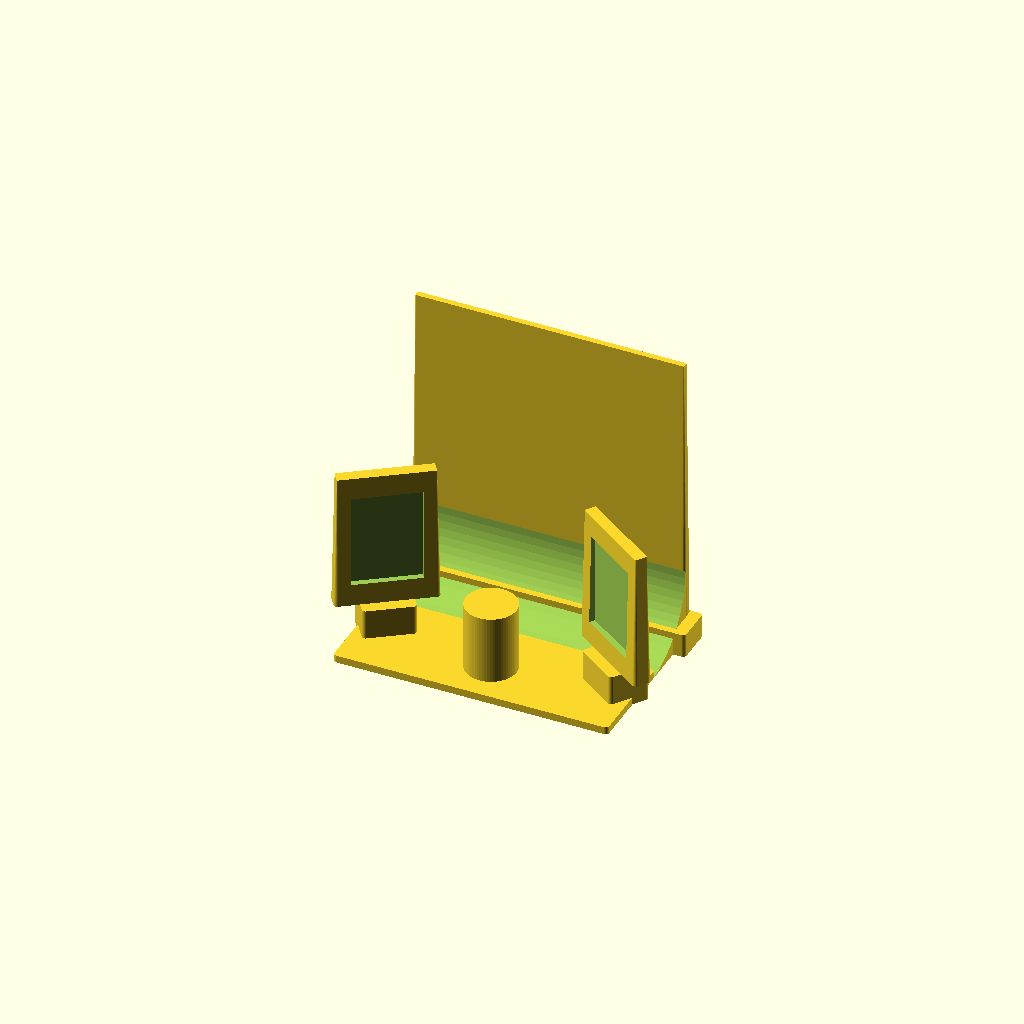
Cell 1 — every parameter at its default value.
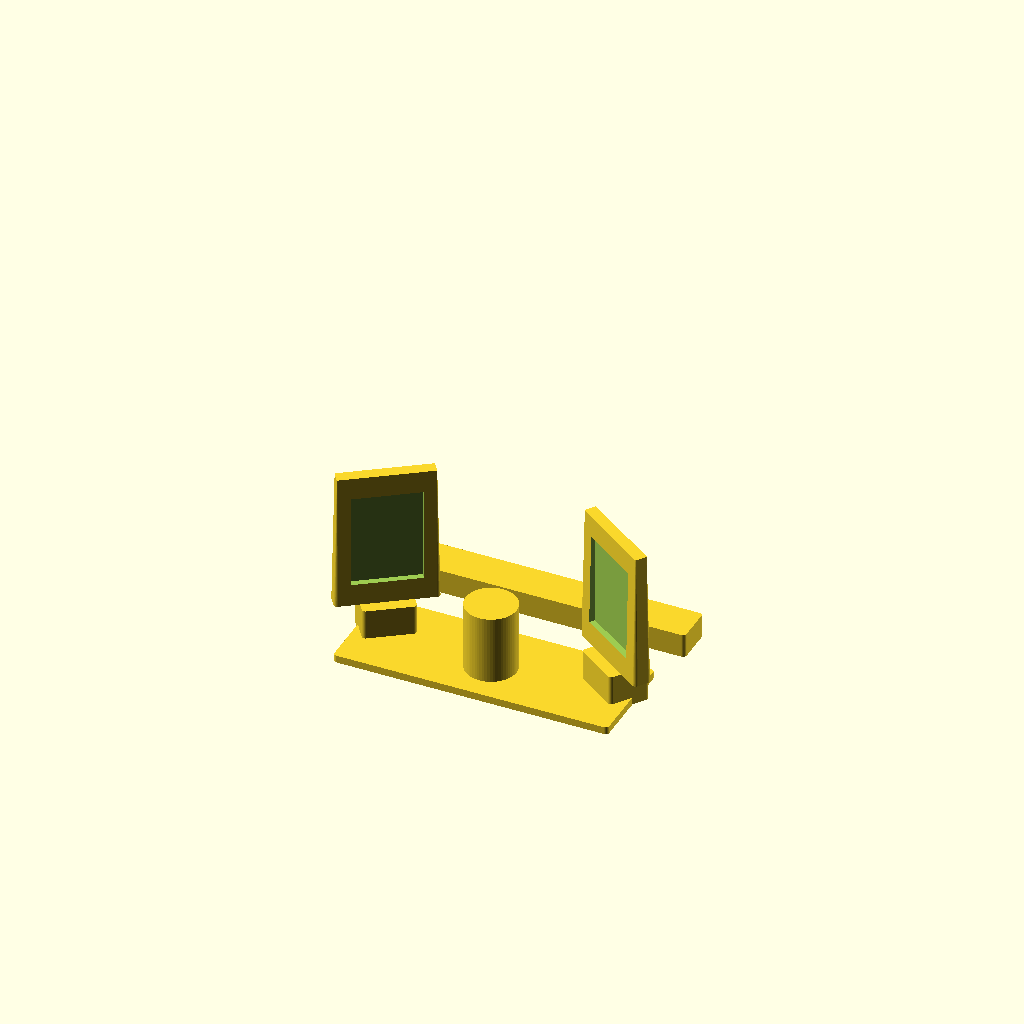
Cell 2: Show_backdrop = false (everything else at default).
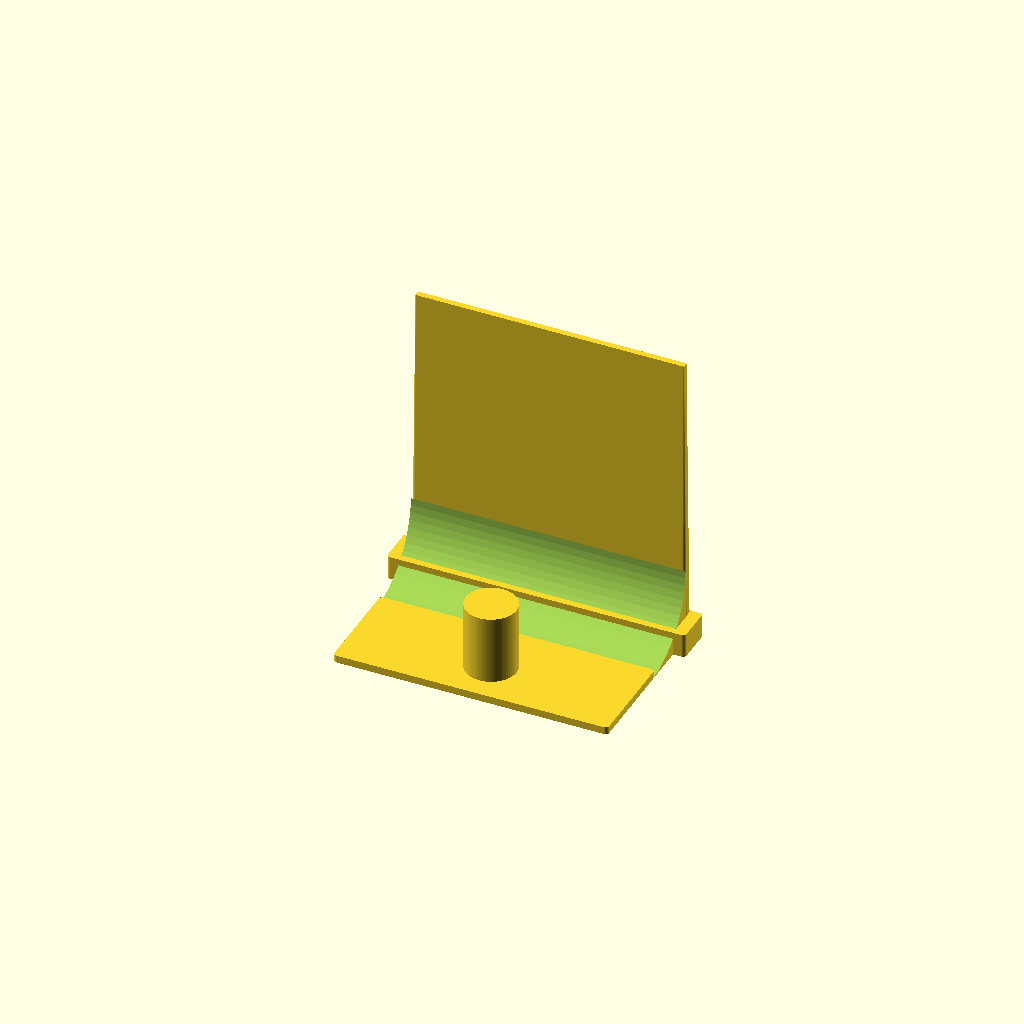
Cell 3 — Show_lights set to false, the other parameters unchanged.
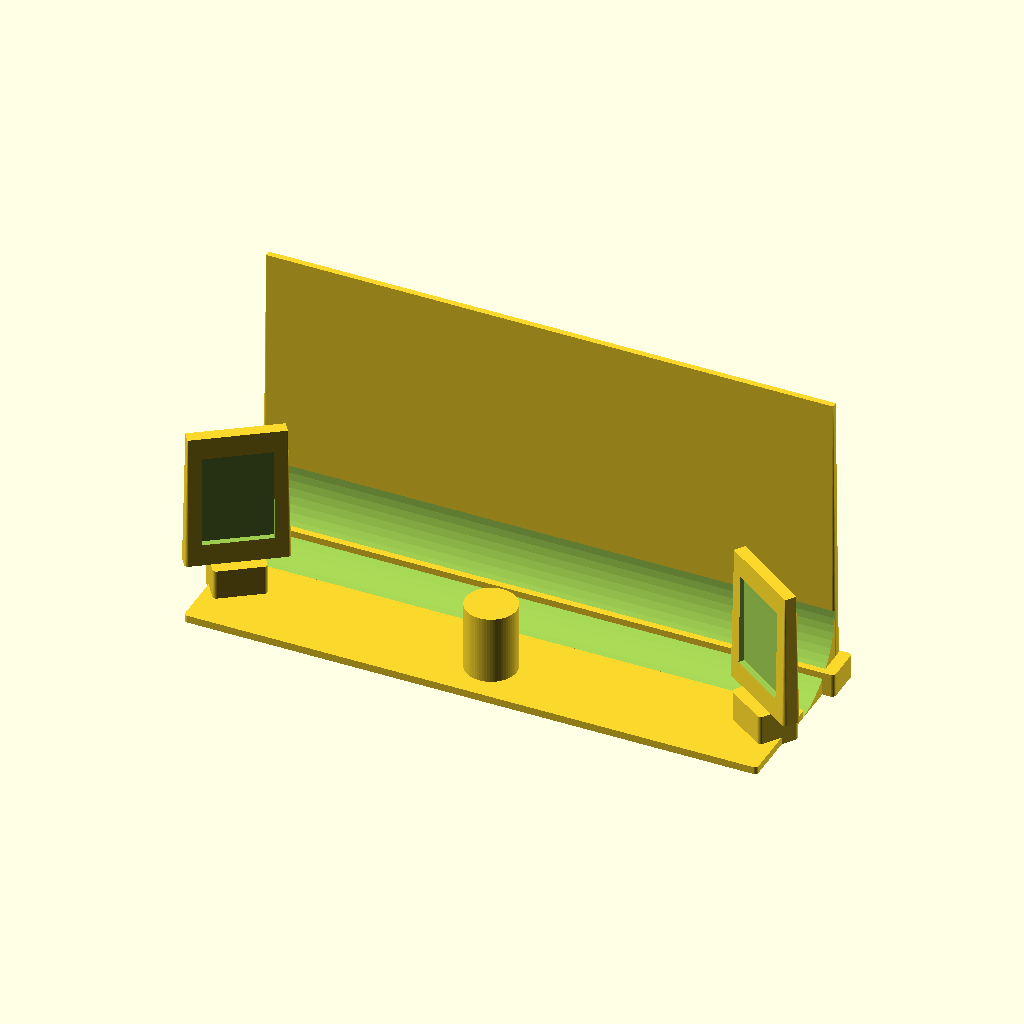
Cell 4 — Width set to 400, the other parameters unchanged.
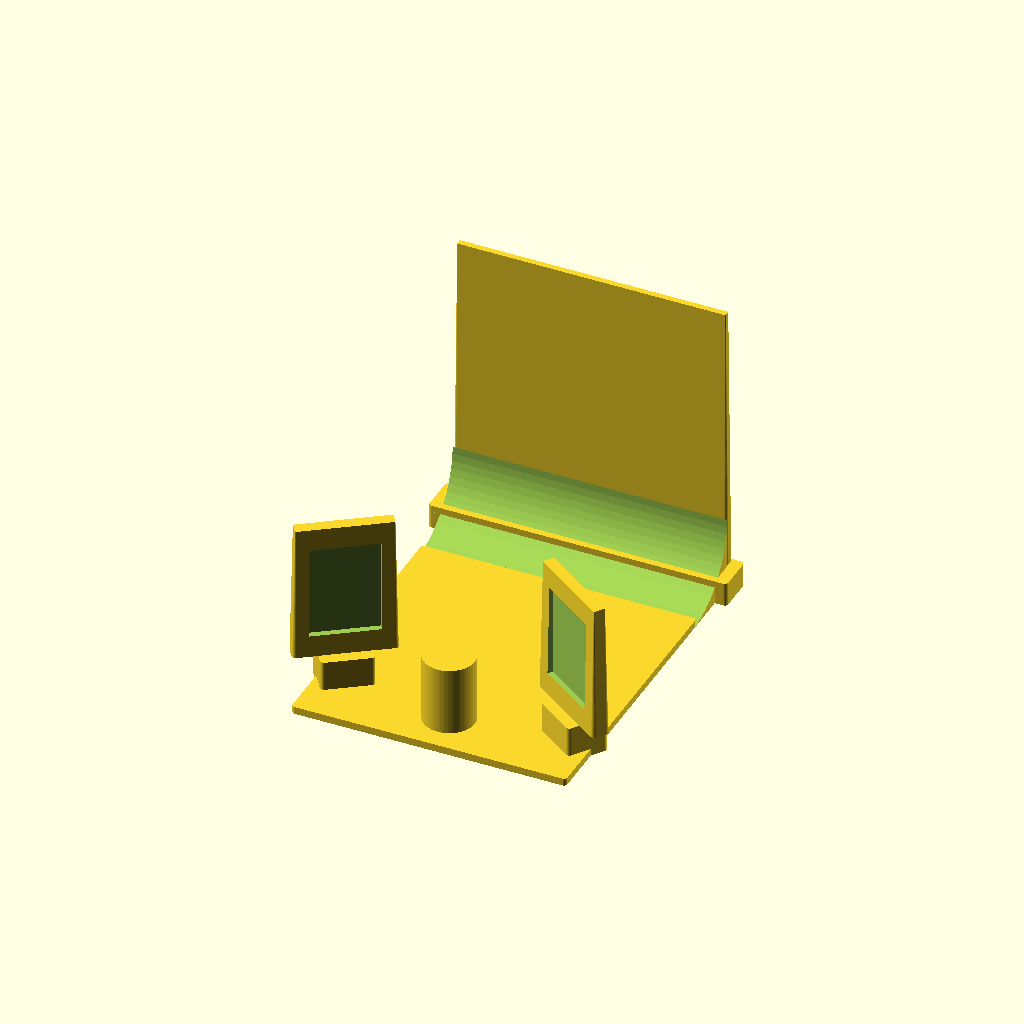
Cell 5: the same model with Depth = 240.
One fixed orthographic camera (rotation 55°, 0°, 25°; colour scheme Cornfield) for every cell.
Source of the model, scad/hobby/photo_studio.scad:
// hobby / photo_studio — a photographer's backdrop-and-lights set: a wide seamless
// backdrop that COVES down to the floor at its base, with a softbox light angled in from
// each front corner and a round posing stool in the middle. It is the corner of a home
// studio, seen from across the table.
//
// The backdrop is the point, and it is what tells this piece from the projector screen
// (hobby/projector_screen.scad), which is otherwise the same idea — a big upright board
// on a low base. Two things set it apart: the board is a plain sweep of paper, not a
// recessed 16:9 screen; and its base does not stop at the floor but curves forward into
// it as a real quarter-cove — the seamless "sweep" a cyclorama has, so there is no
// horizon line behind the subject. That concave cove is a genuine hollow of light, not an
// engraved hint, and it is the silhouette a low angle reads as a studio.
//
// In section, front (-Y) on the left:
//
//        |‾|          the backdrop paper: a thin upright panel, full width (backdrop())
//        | |
//       /  |          the COVE: a concave quarter-sweep from the paper down to the floor
//      /   |          (cove()) — the seamless curve, solid behind so it prints support-free
//   __/    |___
//  |___________|      the apron (the paper run on the floor) over a solid foot at the back
//
// The lights are softboxes, not stands: a real light stand is a tripod of 1 mm threads at
// 1:40 that will not print and snaps if it does (the reason projector_screen.scad has no
// tripod and lamp.scad no wire). Each is a rectangular box — a diffuser recessed into its
// front face — on a low foot, TURNED in plan to face the set, which is a yaw a printer
// does not care about and reads as a light aimed at the subject. Nothing leans forward,
// so nothing overhangs; the stool is a plain drum for the same reason (a seat on a thin
// pedestal is an overhanging rim).
//
// Width is the real backdrop width in cm — 200 (a 2 m paper) is the built size; the whole
// set fits within it. Depth is the floor the set takes front-to-back — the cove plus the
// run of paper the subject stands on. Height is the real backdrop height, the tallest
// thing here (the lights stand lower), shrunk by the plan scale (see printed_h() in
// lib/common.scad). It PRINTS UPRIGHT as modelled: every panel is vertical (draft-tapered
// like the projector board), the cove is concave so each layer nests over the one below,
// and the magnet pockets open at the floor under the solid back foot.

include <../lib/common.scad>

Width  = 200;  // cm — the backdrop width, and the width the whole set fits within
Depth  = 120;  // cm — floor front-to-back: the cove sweep plus the paper run in front
Height = 200;  // cm — the backdrop height (the tallest thing; the lights stand lower)

// the printed height, mm: the backdrop's Height at the plan scale
Print_h = printed_h(Height);

// -- The backdrop (paper + cove) ----------------------------------------------
Show_backdrop = true;
Paper_margin  = 8;    // cm the paper is inset each side of Width (its ends, on the roll)
Paper_d       = 8;    // cm — paper/panel thickness: a thin upright board, ~2 mm at 1:40
Paper_taper   = 0.5;  // printed mm the board pulls in toward the top (draft, prints upright)
Sweep_r       = 50;   // cm — radius of the concave cove from the paper base to the floor

// -- The back foot (buries the magnets) ---------------------------------------
// A solid block across the back, under the paper and cove, deep and tall enough to hold a
// 4x2 disc where the thin paper never could — the same trick projector_screen.scad uses.
Foot_d = 26;  // cm — deep enough for a 4 mm disc (~25 cm at 1:40), no deeper
Foot_h = 16;  // cm — floored to Height_min so the pocket fits at any Height_scale

// -- The apron (the paper run on the floor) -----------------------------------
Apron_h = 5;  // cm — a low floor slab in front of the cove; the lights and stool stand on it

// -- Softbox lights -----------------------------------------------------------
Show_lights = true;
Box_w      = 66;  // cm — the softbox face (width) ...
Box_h      = 92;  // ... its height ...
Box_d      = 12;  // ... and its thickness
Box_foot_w = 34;  // cm — the stand foot under it (w x d), a low base, not a tripod
Box_foot_d = 28;
Box_foot_h = 20;  // cm the foot lifts the box off the floor
Box_toe    = 35;  // deg each box is turned in plan to face the set
Box_margin = 6;   // cm the box foot is kept in from the side
Box_front  = 44;  // cm from the front edge to the box-foot centre
Diffuser_inset = 0.16;  // the diffuser recess border, as a fraction of the face
Diffuser_cut   = 0.6;   // printed mm the diffuser is sunk into the front face

// -- Posing stool -------------------------------------------------------------
Show_stool = true;
Stool_d     = 34;  // cm — a round drum stool (no thin legs — see the header)
Stool_h     = 46;  // cm — seat height
Stool_front = 30;  // cm from the front edge to the stool centre

// Magnet pockets in the bottom face, in a row along the width (0 = none). Two keep a wide,
// tall, light piece from pivoting; they go in the solid back foot (see Foot_* above).
Magnets = 2;

// ---- geometry (real cm anchors, back = +Y) ----------------------------------
function paper_front() = Depth / 2 - Paper_d;               // y of the paper's front face
function cove_front()  = paper_front() - Sweep_r;           // y where the cove meets floor
function foot_cy()     = Depth / 2 - Foot_d / 2;            // y centre of the back foot

photo_studio();

module photo_studio() {
    if (Depth < Paper_d + Sweep_r + 10)
        echo(str("WARNING: a ", Depth, " cm depth has no room for a ", Paper_d,
                 " cm paper + a ", Sweep_r, " cm cove + an apron — give it more (Depth)"));
    difference() {
        union() {
            foot();
            if (Show_backdrop) { backdrop(); cove(); }
            apron();
            if (Show_lights) softboxes();
            if (Show_stool)  stool();
        }
        if (Magnets > 0)
            translate([0, cm(foot_cy()), 0]) magnets(Width, Foot_d, Magnets);
    }
}

// The solid back foot: a low block across the full width, deep enough for the disc. Its
// height is floored to Height_min so a pocket still fits when Height_scale squashes the set.
module foot() {
    translate([0, cm(foot_cy()), 0])
        footprint(Width, Foot_d, printed_h(Foot_h));
}

// The backdrop paper: a thin upright board at the back, full width less its roll ends,
// draft-tapered so it prints upright (as projector_screen.scad's board does).
module backdrop() {
    translate([0, cm(Depth / 2 - Paper_d / 2), 0])
        cushion(Width - 2 * Paper_margin, Paper_d, -0.01, Height, Paper_taper, Corner_radius);
}

// The cove: a concave quarter-sweep filling the corner between the paper (vertical) and the
// floor, so the backdrop has no horizon line. Built as a corner block with an elliptical
// column carved out of its front-top — the remaining solid's face is the concave sweep, and
// because its cross-section only ever shrinks on the way up it prints with nothing to
// support. Its z-radius rises with Height_scale, its y-radius does not, so it stays tied to
// whatever the paper does.
module cove() {
    yw = cm(paper_front());
    Ry = cm(Sweep_r);
    Rz = rise(Sweep_r);
    cy = yw - Ry;                       // printed y of the cove front (on the floor)
    w  = cm(Width - 2 * Paper_margin);
    difference() {
        translate([0, (cy + yw) / 2, Rz / 2]) cube([w, Ry, Rz], center = true);
        translate([0, cy, Rz])
            scale([1, Ry, Rz]) rotate([0, 90, 0])
                cylinder(h = w + 2, r = 1, center = true);
    }
}

// The apron: a low floor slab from the cove front forward to the front edge (overlapping
// back under the cove so the two weld), the paper run the subject stands on and what the
// lights and stool stand on.
module apron() {
    y0 = -Depth / 2;
    y1 = cove_front() + 6;              // overlap under the cove base for a solid weld
    translate([0, cm((y0 + y1) / 2), 0])
        footprint(Width - 2 * Paper_margin, y1 - y0, rise(Apron_h));
}

// The two softboxes, one at each front corner, each turned Box_toe degrees in plan to face
// the set (a yaw the printer ignores; nothing leans, so nothing overhangs).
module softboxes() {
    for (s = [-1, 1])
        translate([s * cm(Width / 2 - Box_margin - Box_foot_w / 2),
                   cm(-Depth / 2 + Box_front), 0])
            rotate([0, 0, -s * Box_toe])
                softbox();
}

// One softbox: a rectangular box on a low foot, the diffuser recessed into its front (-Y)
// face. The box is a draft-tapered cushion() so it prints upright like the backdrop.
module softbox() {
    foot_top = rise(Apron_h) + rise(Box_foot_h);
    union() {
        footprint(Box_foot_w, Box_foot_d, foot_top);              // the stand foot
        difference() {
            cushion(Box_w, Box_d, foot_top - 0.01, Box_h, Cushion_taper, Corner_radius);
            front_recess(0, foot_top + rise(Box_h) / 2,
                         cm(Box_w) * (1 - 2 * Diffuser_inset),
                         rise(Box_h) * (1 - 2 * Diffuser_inset),
                         Box_d, Diffuser_cut + Cushion_taper);
        }
    }
}

// The posing stool: a plain round drum (a seat on a thin pedestal would overhang at the
// rim — see the header), standing on the apron in the middle of the set.
module stool() {
    translate([0, cm(-Depth / 2 + Stool_front), 0])
        cylinder(h = rise(Apron_h) + rise(Stool_h), d = cm(Stool_d));
}
Parameter table extracted from the source (name, type, default, range or options):
Width: number, default 200
Depth: number, default 120
Height: number, default 200
Show_backdrop: bool, default true
Paper_margin: number, default 8
Paper_d: number, default 8
Paper_taper: number, default 0.5
Sweep_r: number, default 50
Foot_d: number, default 26
Foot_h: number, default 16
Apron_h: number, default 5
Show_lights: bool, default true
Box_w: number, default 66
Box_h: number, default 92
Box_d: number, default 12
Box_foot_w: number, default 34
Box_foot_d: number, default 28
Box_foot_h: number, default 20
Box_toe: number, default 35
Box_margin: number, default 6
Box_front: number, default 44
Diffuser_inset: number, default 0.16
Diffuser_cut: number, default 0.6
Show_stool: bool, default true
Stool_d: number, default 34
Stool_h: number, default 46
Stool_front: number, default 30
Magnets: number, default 2
